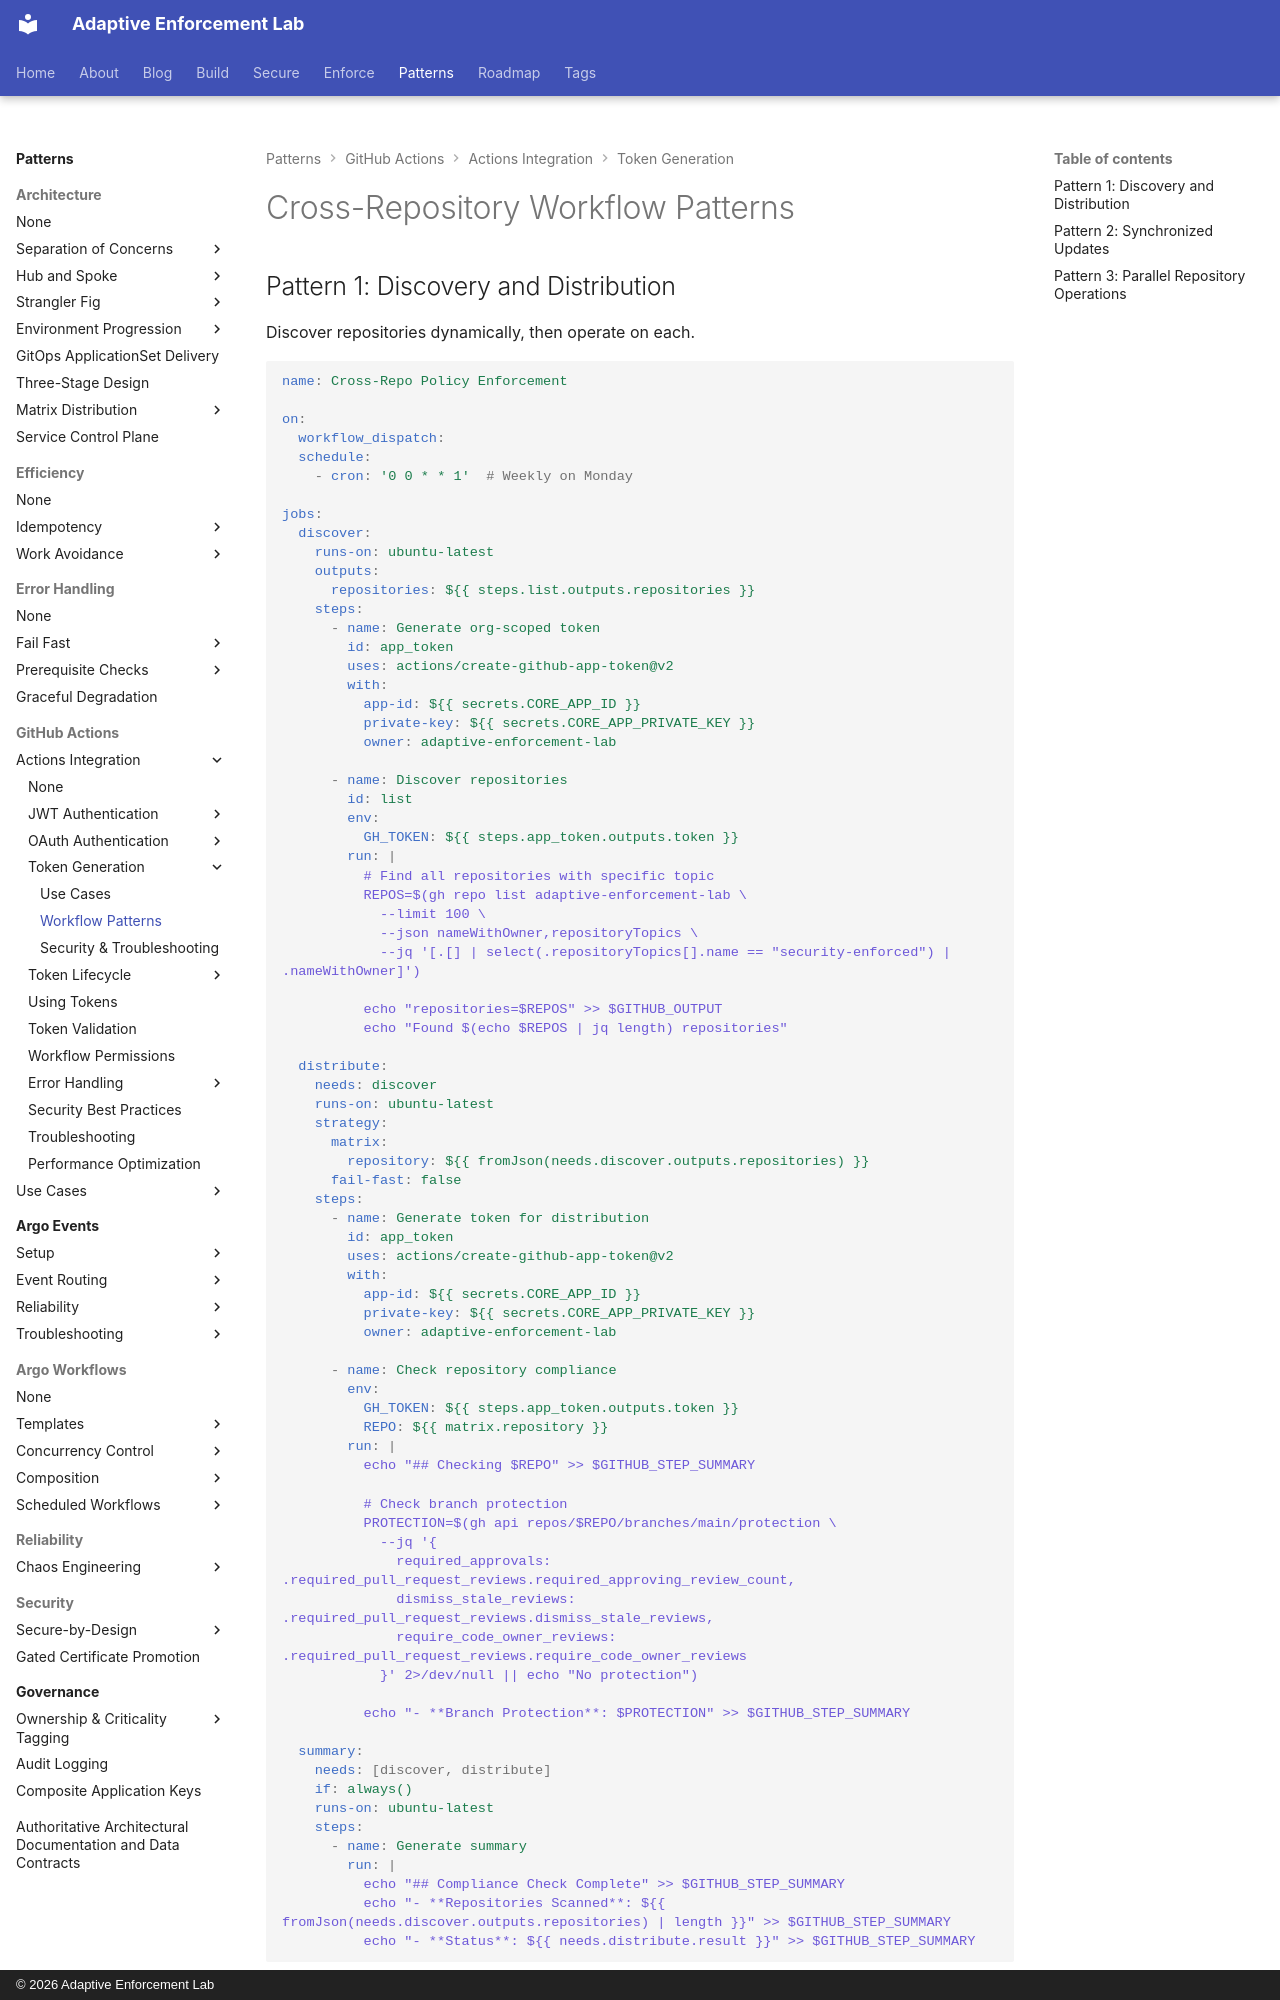

repository: adaptive-enforcement-lab/adaptive-enforcement-lab-com · page: patterns/github-actions/actions-integration/token-generation/workflow-patterns/index.html · generator: mkdocs · copyright: © 2026 Adaptive Enforcement Lab

---
title: Cross-Repository Workflow Patterns
description: >-
  Patterns for cross-repository automation including discovery and distribution, synchronized updates, and parallel operations using GitHub App installation tokens.
provenance: human
---

# Cross-Repository Workflow Patterns
